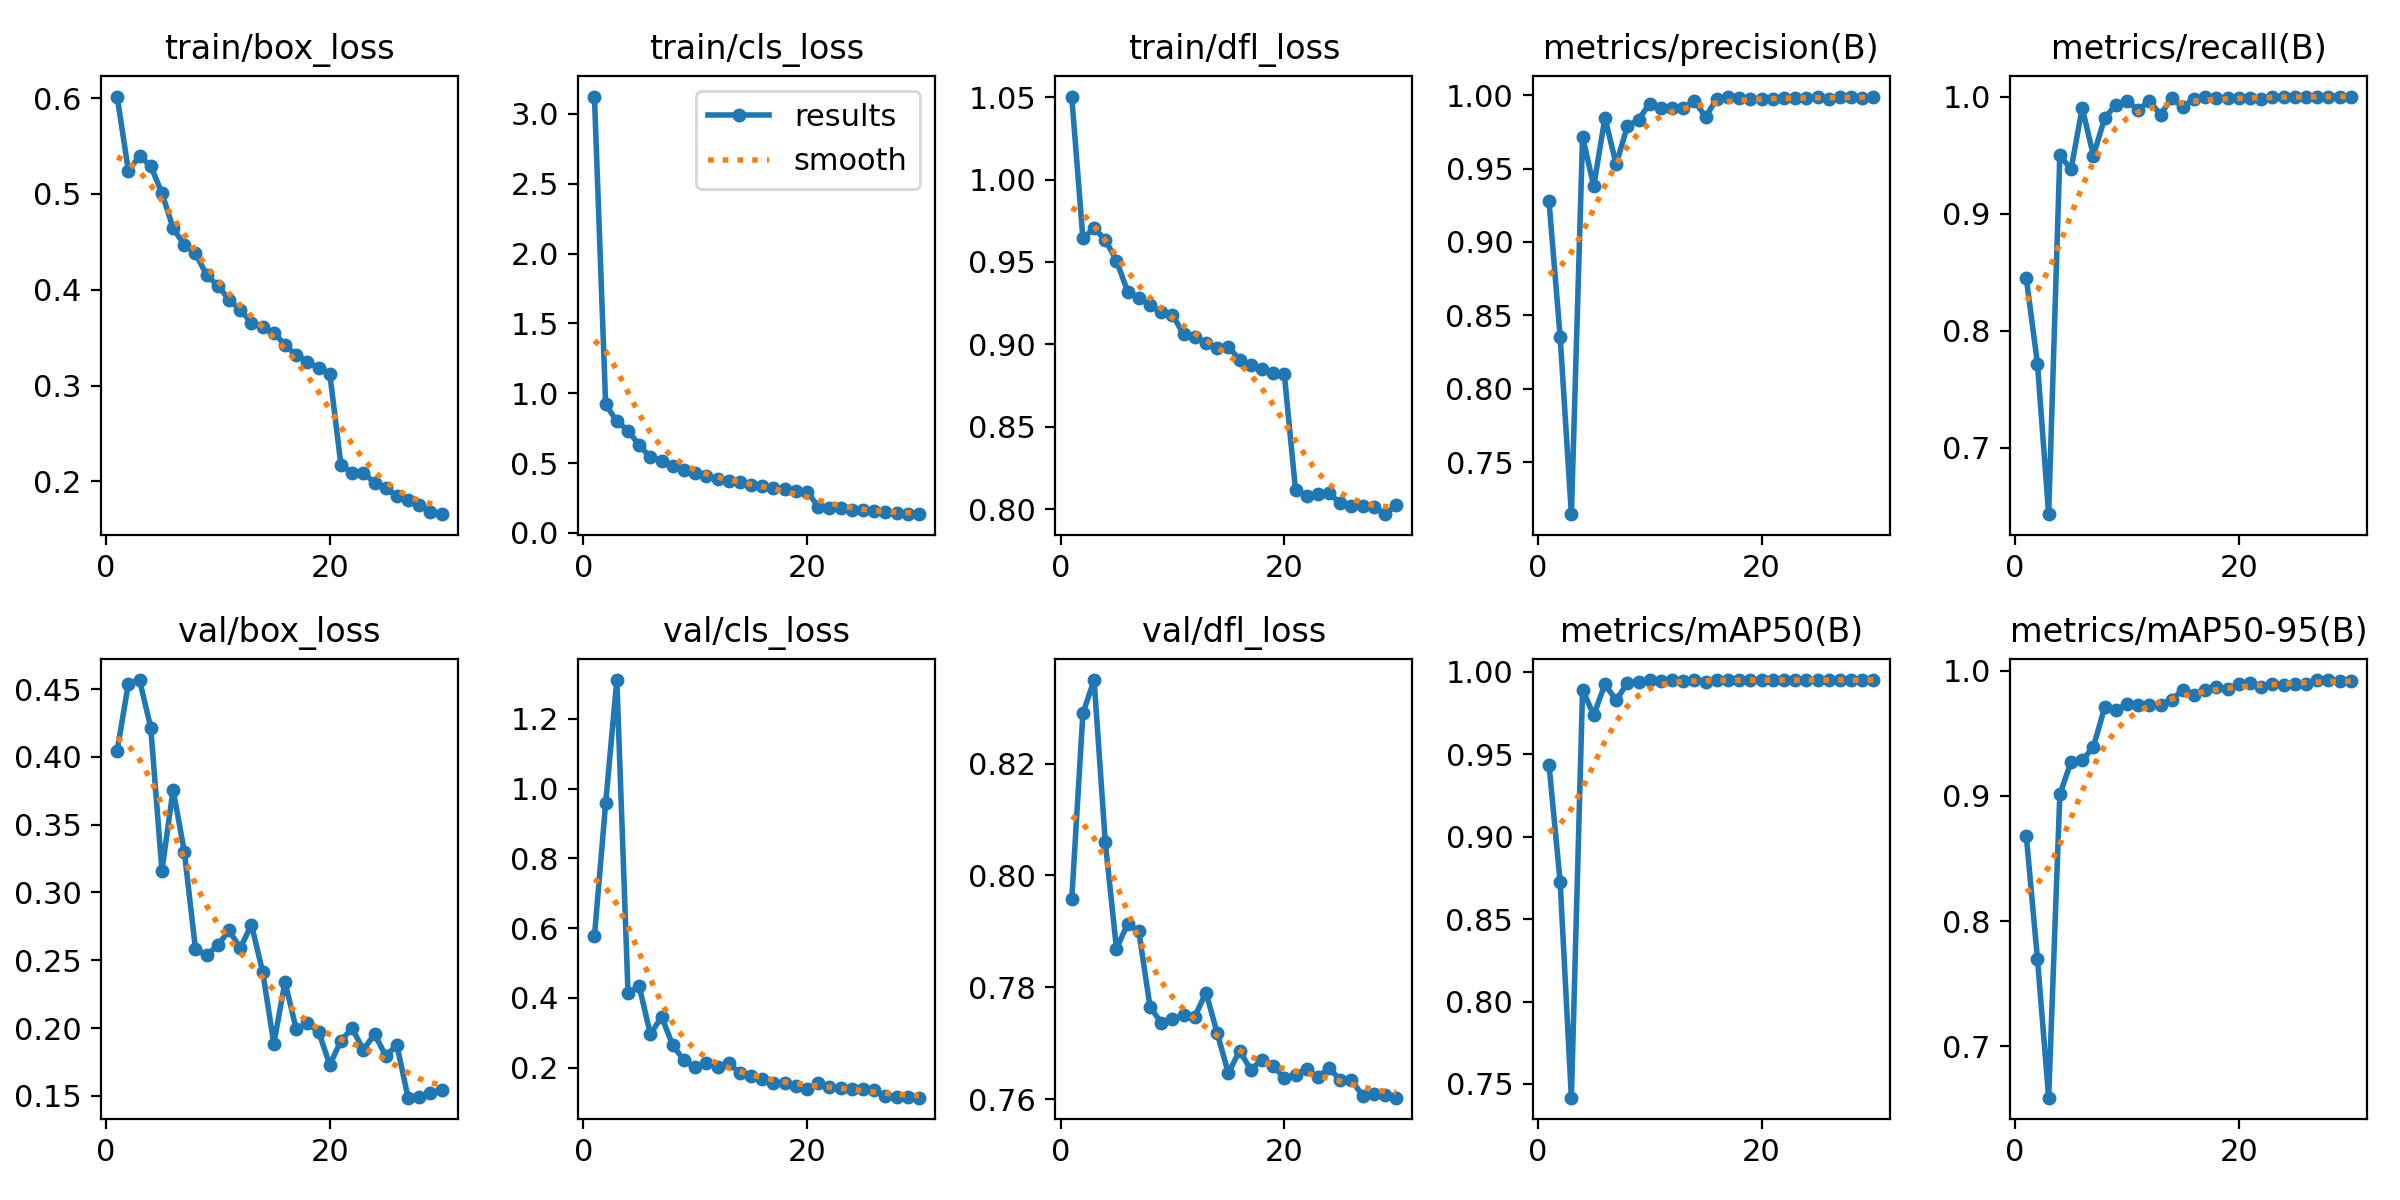

Values plotted in this chart, from the file beside it:
epoch, time, train/box_loss, train/cls_loss, train/dfl_loss, metrics/precision(B), metrics/recall(B), metrics/mAP50(B), metrics/mAP50-95(B), val/box_loss, val/cls_loss, val/dfl_loss, lr/pg0, lr/pg1, lr/pg2
1, 206, 0.6016, 3.125, 1.05, 0.9277, 0.8449, 0.9437, 0.8683, 0.4046, 0.5768, 0.7957, 0.000207, 0.000207, 0.000207
2, 401.8, 0.5242, 0.9214, 0.9643, 0.8353, 0.7718, 0.8722, 0.7697, 0.454, 0.9573, 0.829, 0.0004016, 0.0004016, 0.0004016
3, 589.9, 0.5393, 0.7992, 0.9705, 0.7147, 0.643, 0.7417, 0.6589, 0.4566, 1.311, 0.8349, 0.0005825, 0.0005825, 0.0005825
4, 779.1, 0.5293, 0.7325, 0.9634, 0.9715, 0.95, 0.9891, 0.9013, 0.4216, 0.4137, 0.8059, 0.0005631, 0.0005631, 0.0005631
5, 970.7, 0.5009, 0.6272, 0.9509, 0.9381, 0.9377, 0.9737, 0.9271, 0.3161, 0.433, 0.7869, 0.0005425, 0.0005425, 0.0005425
6, 1160, 0.4643, 0.5405, 0.9319, 0.9846, 0.9903, 0.9926, 0.9283, 0.3759, 0.2954, 0.7914, 0.0005219, 0.0005219, 0.0005219
7, 1351, 0.4467, 0.5169, 0.9282, 0.9529, 0.9495, 0.9826, 0.9392, 0.33, 0.3457, 0.79, 0.0005012, 0.0005012, 0.0005012
8, 1540, 0.438, 0.48, 0.9238, 0.9788, 0.9815, 0.9933, 0.9706, 0.2582, 0.2641, 0.7765, 0.0004806, 0.0004806, 0.0004806
9, 1730, 0.4151, 0.4514, 0.9195, 0.9833, 0.993, 0.9939, 0.9683, 0.2537, 0.2206, 0.7737, 0.00046, 0.00046, 0.00046
10, 1920, 0.4042, 0.4263, 0.918, 0.9942, 0.9959, 0.995, 0.9736, 0.2612, 0.202, 0.7743, 0.0004394, 0.0004394, 0.0004394
11, 2109, 0.3896, 0.409, 0.906, 0.9909, 0.9887, 0.9943, 0.9726, 0.2721, 0.2133, 0.775, 0.0004188, 0.0004188, 0.0004188
12, 2296, 0.3791, 0.3864, 0.9045, 0.991, 0.9961, 0.9949, 0.9723, 0.2589, 0.2016, 0.7748, 0.0003981, 0.0003981, 0.0003981
13, 2483, 0.3657, 0.3693, 0.9009, 0.9916, 0.9846, 0.9944, 0.9729, 0.2762, 0.2121, 0.7791, 0.0003775, 0.0003775, 0.0003775
14, 2675, 0.3609, 0.3627, 0.8977, 0.996, 0.9987, 0.995, 0.9769, 0.2415, 0.1841, 0.7718, 0.0003569, 0.0003569, 0.0003569
15, 2865, 0.3553, 0.3463, 0.8984, 0.9852, 0.9912, 0.9938, 0.9847, 0.1885, 0.1748, 0.7646, 0.0003363, 0.0003363, 0.0003363
16, 3052, 0.3424, 0.3361, 0.8907, 0.9976, 0.9983, 0.995, 0.981, 0.2341, 0.1668, 0.7687, 0.0003156, 0.0003156, 0.0003156
17, 3240, 0.3315, 0.3204, 0.8877, 0.9986, 0.9992, 0.995, 0.9849, 0.1991, 0.1543, 0.7653, 0.000295, 0.000295, 0.000295
18, 3426, 0.3251, 0.3119, 0.885, 0.9983, 0.9988, 0.995, 0.9867, 0.2034, 0.1561, 0.7671, 0.0002744, 0.0002744, 0.0002744
19, 3614, 0.3183, 0.3005, 0.8825, 0.9973, 0.999, 0.995, 0.985, 0.1974, 0.1483, 0.7659, 0.0002538, 0.0002538, 0.0002538
20, 3801, 0.3125, 0.296, 0.8819, 0.9977, 0.9983, 0.995, 0.9891, 0.1728, 0.1392, 0.7638, 0.0002331, 0.0002331, 0.0002331
21, 3990, 0.2169, 0.1886, 0.8117, 0.9974, 0.9984, 0.995, 0.99, 0.1908, 0.156, 0.7644, 0.0002125, 0.0002125, 0.0002125
22, 4172, 0.2091, 0.1804, 0.8079, 0.9982, 0.998, 0.995, 0.9873, 0.1998, 0.1432, 0.7654, 0.0001919, 0.0001919, 0.0001919
23, 4352, 0.2091, 0.179, 0.8093, 0.9982, 1, 0.995, 0.9895, 0.184, 0.1409, 0.7639, 0.0001712, 0.0001712, 0.0001712
24, 4532, 0.1985, 0.1671, 0.8095, 0.9978, 1, 0.995, 0.9887, 0.1955, 0.1389, 0.7656, 0.0001506, 0.0001506, 0.0001506
25, 4714, 0.1927, 0.1615, 0.8036, 0.9987, 1, 0.995, 0.9896, 0.1796, 0.139, 0.7634, 0.00013, 0.00013, 0.00013
26, 4894, 0.1849, 0.1531, 0.8016, 0.9974, 1, 0.995, 0.9896, 0.1873, 0.1359, 0.7634, 0.0001094, 0.0001094, 0.0001094
27, 5078, 0.1807, 0.1465, 0.8017, 0.999, 1, 0.995, 0.9922, 0.1487, 0.118, 0.7607, 8.875e-05, 8.875e-05, 8.875e-05
28, 5258, 0.1757, 0.1427, 0.8011, 0.9986, 1, 0.995, 0.9925, 0.1488, 0.1165, 0.7609, 6.8125e-05, 6.8125e-05, 6.8125e-05
29, 5440, 0.1685, 0.1358, 0.7969, 0.9983, 1, 0.995, 0.9917, 0.1523, 0.115, 0.7608, 4.75e-05, 4.75e-05, 4.75e-05
30, 5622, 0.1658, 0.1338, 0.8022, 0.9988, 1, 0.995, 0.9921, 0.1542, 0.1136, 0.7603, 2.6875e-05, 2.6875e-05, 2.6875e-05
